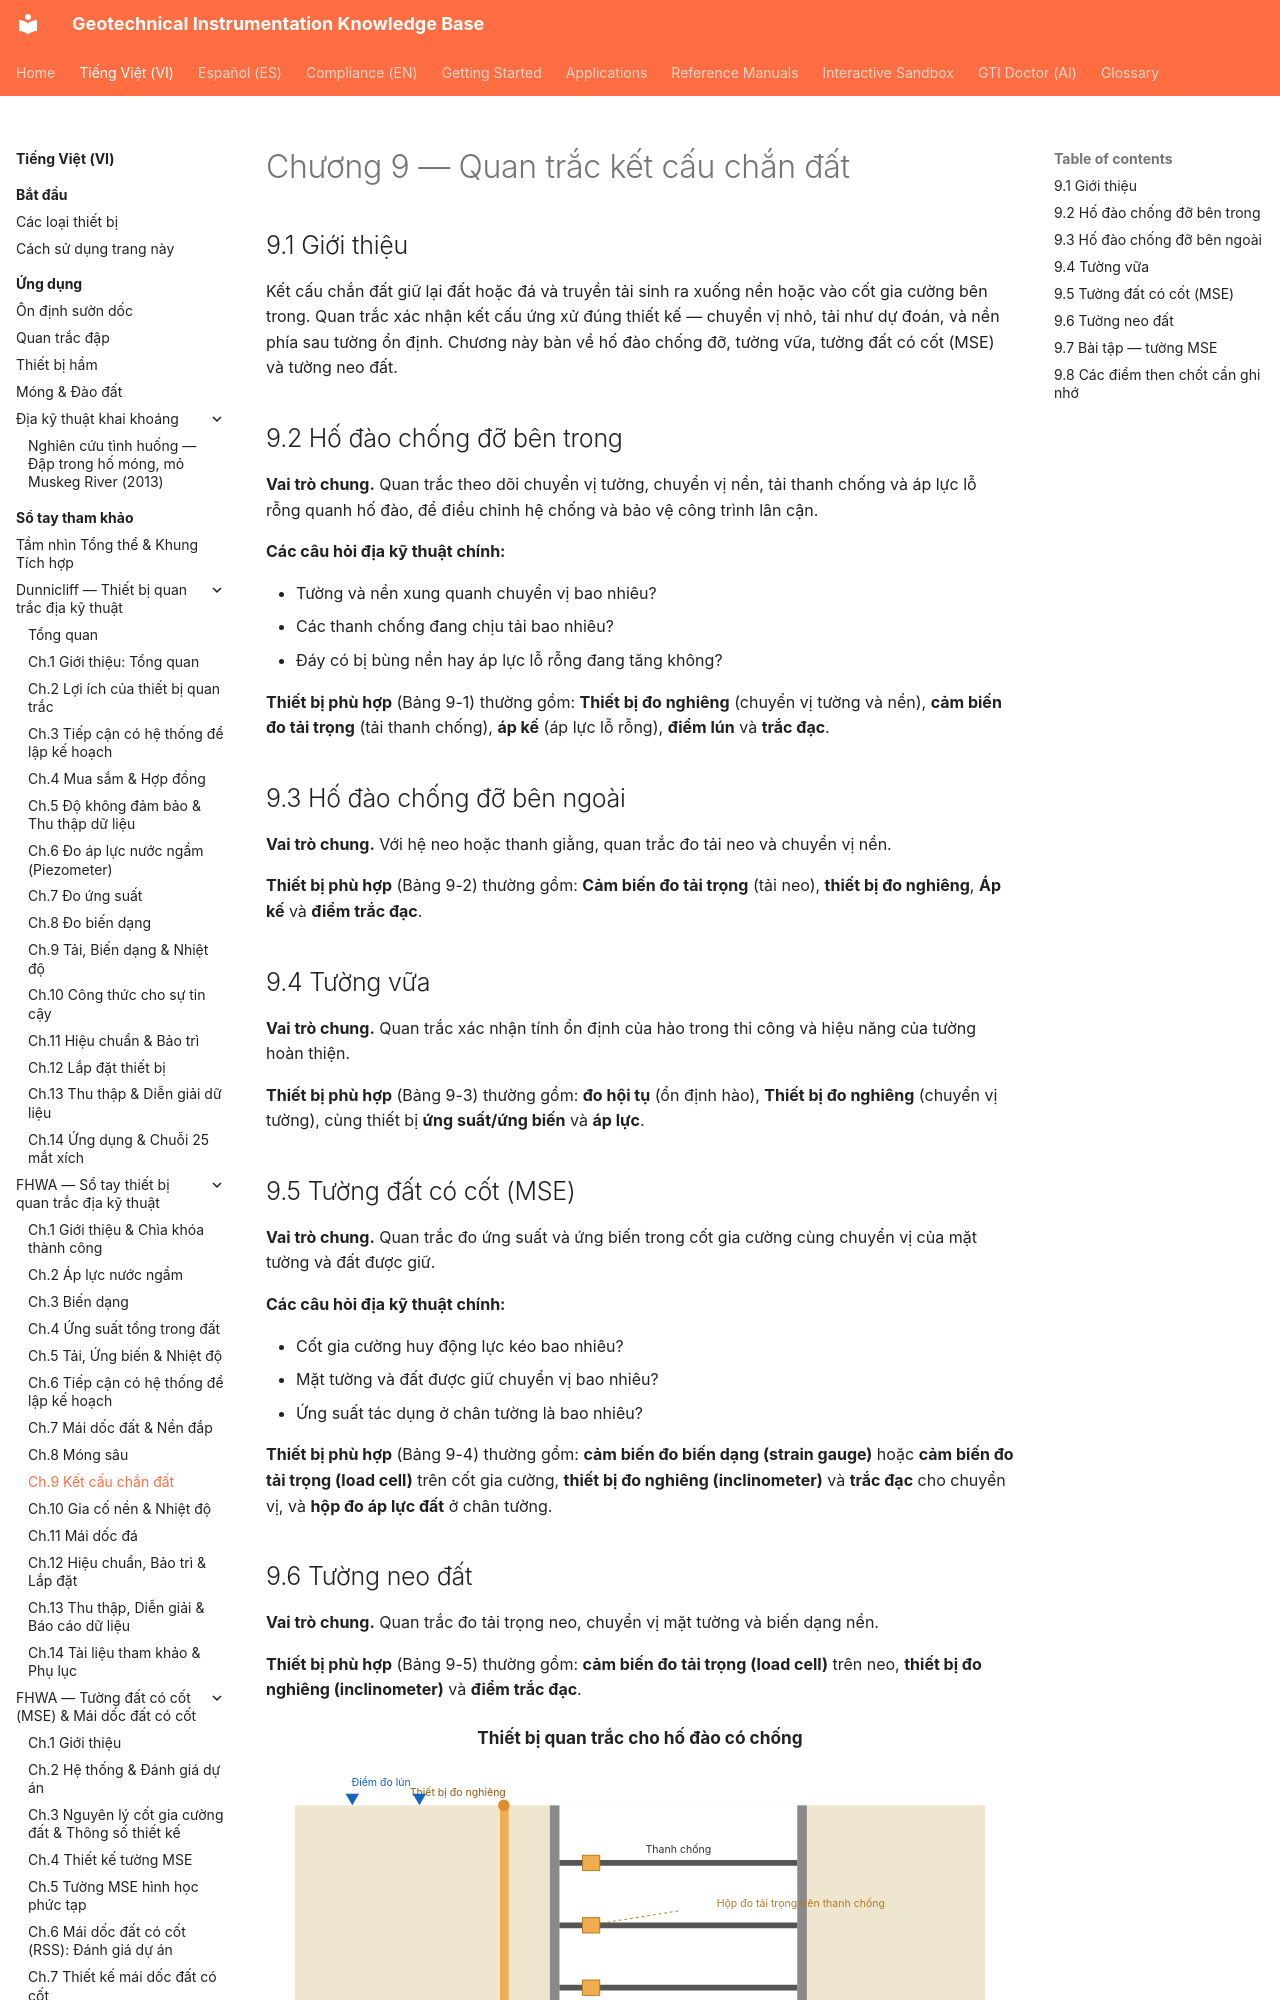

repository: geoinst/geoinst.github.io · page: vi/reference-manuals/fhwa/chapter-09-earth-retaining/index.html · generator: mkdocs

---
lang: vi
lang_alt: reference-manuals/fhwa/chapter-09-earth-retaining/
---
# Chương 9 — Quan trắc kết cấu chắn đất

## 9.1 Giới thiệu

Kết cấu chắn đất giữ lại đất hoặc đá và truyền tải sinh ra xuống nền hoặc vào cốt
gia cường bên trong. Quan trắc xác nhận kết cấu ứng xử đúng thiết kế — chuyển vị nhỏ,
tải như dự đoán, và nền phía sau tường ổn định. Chương này bàn về hố đào chống đỡ,
tường vữa, tường đất có cốt (MSE) và tường neo đất.
